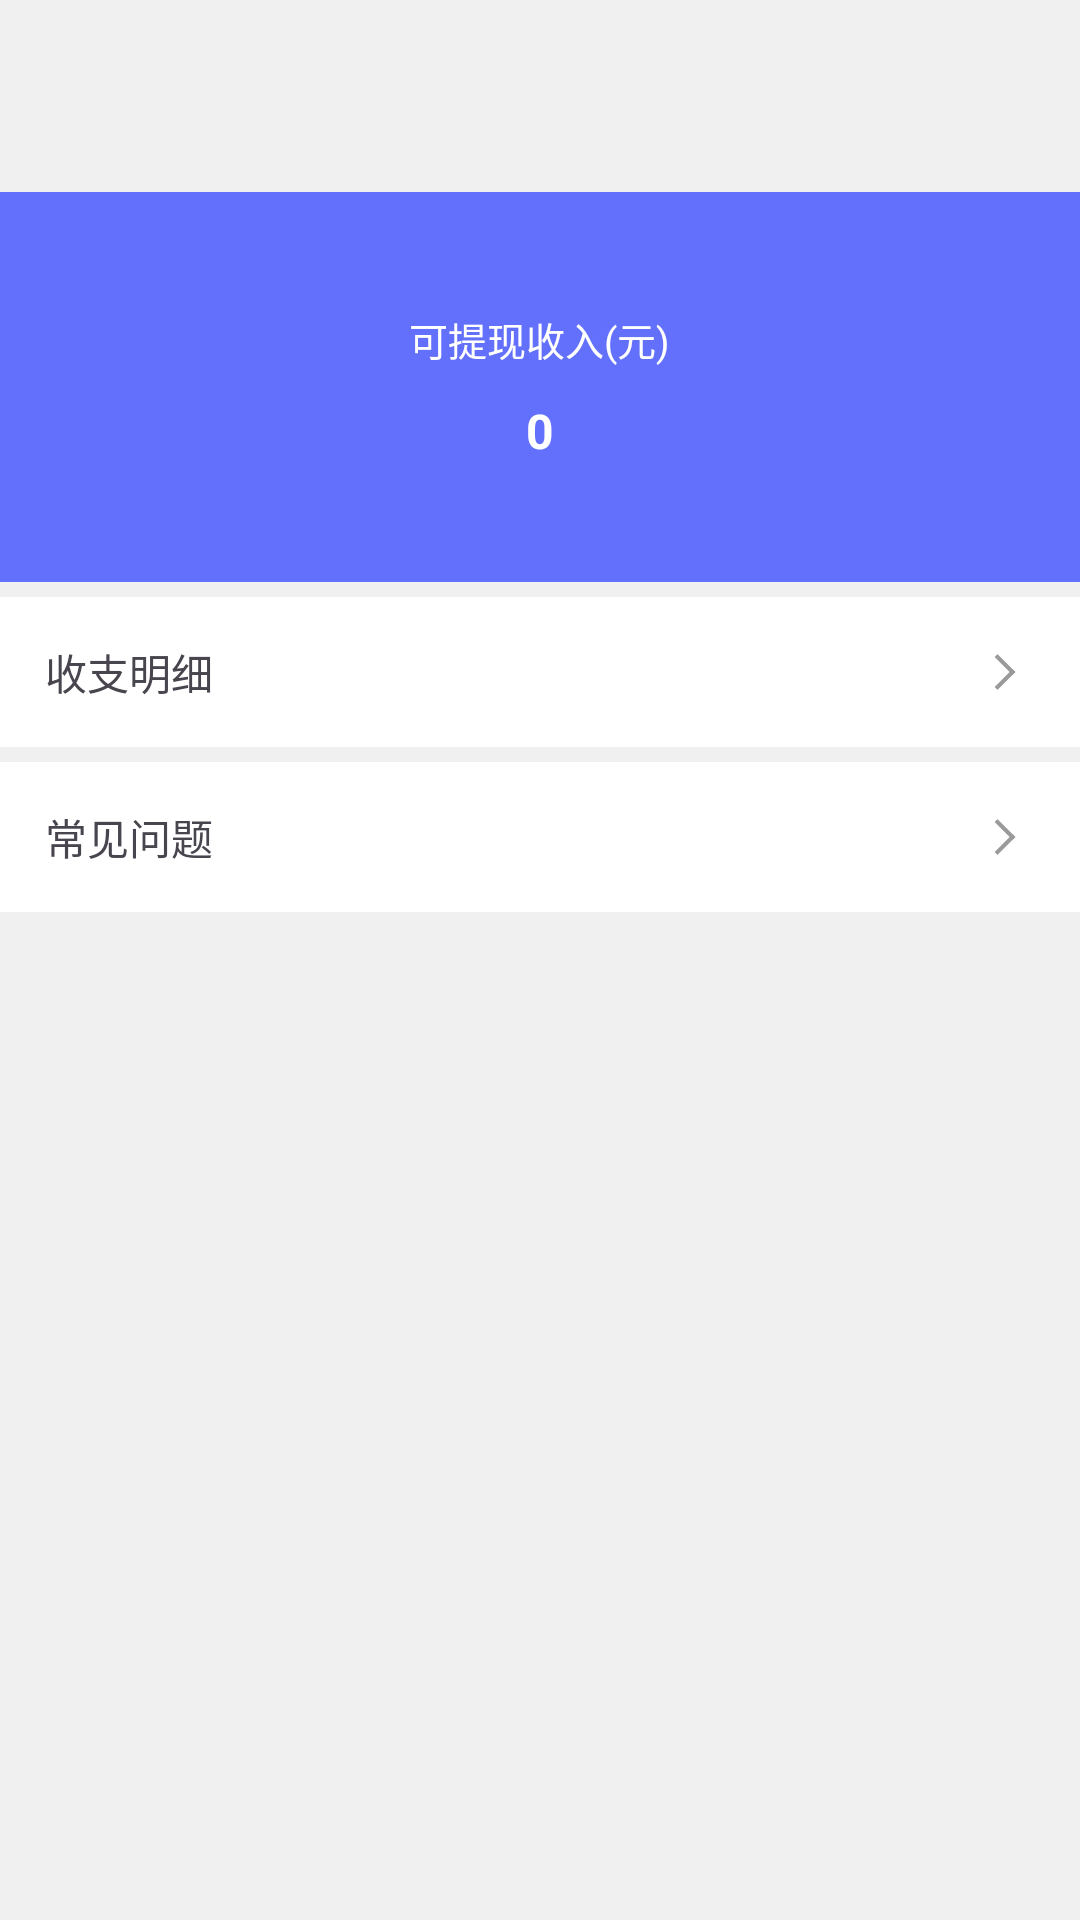

Reconstruct the res/layout file that produces this screen, plus the resources it refers to.
<!-- AndroidManifest.xml: application theme Theme.DuiHua -->
<!-- res/layout/activity_income.xml -->
<?xml version="1.0" encoding="utf-8"?>
<LinearLayout
    xmlns:android="http://schemas.android.com/apk/res/android"
    android:layout_width="match_parent"
    android:layout_height="match_parent"
    android:orientation="vertical"
    android:background="@color/background">

    <androidx.appcompat.widget.Toolbar
        android:id="@+id/toolbar"
        android:layout_width="match_parent"
        android:layout_height="?attr/actionBarSize"/>

    <LinearLayout
        android:id="@+id/ll_withdraw"
        android:layout_width="match_parent"
        android:layout_height="130dp"
        android:orientation="vertical"
        android:gravity="center"
        android:background="#6270fb">

        <TextView
            android:text="可提现收入(元)"
            android:textColor="@color/white"
            android:textSize="13sp"
            android:layout_width="wrap_content"
            android:layout_height="wrap_content"/>

        <TextView
            android:id="@+id/tv_money"
            android:text="0"
            android:textColor="@color/white"
            android:textSize="16sp"
            android:textStyle="bold"
            android:layout_marginTop="10dp"
            android:layout_width="wrap_content"
            android:layout_height="wrap_content"/>

    </LinearLayout>

    <TextView
        android:id="@+id/item_details"
        android:layout_marginTop="5dp"
        android:text="收支明细"
        android:textSize="14sp"
        android:drawableEnd="@drawable/icon_arrow_right"
        android:background="@color/white"
        android:gravity="center_vertical"
        android:paddingStart="15dp"
        android:paddingEnd="15dp"
        android:layout_width="match_parent"
        android:layout_height="50dp"/>

    <TextView
        android:id="@+id/item_question"
        android:layout_marginTop="5dp"
        android:text="常见问题"
        android:textSize="14sp"
        android:drawableEnd="@drawable/icon_arrow_right"
        android:background="@color/white"
        android:gravity="center_vertical"
        android:paddingStart="15dp"
        android:paddingEnd="15dp"
        android:layout_width="match_parent"
        android:layout_height="50dp"/>

</LinearLayout>
<!-- resources referenced by this layout -->
<resources>
  <color name="background">#f0f0f0</color>
  <color name="white">#FFFFFFFF</color>
  <!-- drawable icon_arrow_right (drawable) -->
  <vector xmlns:android="http://schemas.android.com/apk/res/android"
      android:width="20dp"
      android:height="20dp"
      android:viewportWidth="1024"
      android:viewportHeight="1024">
    <path
        android:pathData="M336,767.9l304,-304 48.3,48.3 -304,304z"
        android:fillColor="#9A9A9A"/>
    <path
        android:pathData="M335.8,255.9l48.3,-48.2 304,303.9 -48.3,48.3z"
        android:fillColor="#9A9A9A"/>
  </vector>
  <style name="Theme.DuiHua" parent="Base.Theme.DuiHua" />
  <style name="Base.Theme.DuiHua" parent="Theme.Material3.DayNight.NoActionBar">
          
  
          <item name="android:colorBackground">@color/white</item>
      </style>
</resources>
